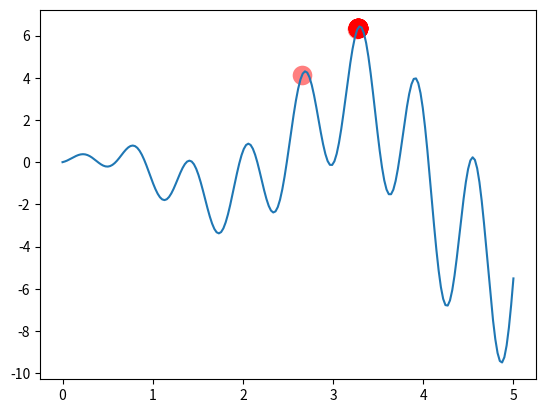

The script that saved this image:
"""
Visualize Microbial Genetic Algorithm to find the maximum point in a graph.

[redacted]
"""

'''
2.5 Microbial Genetic Algorithm
'''

import numpy as np
import matplotlib.pyplot as plt

DNA_SIZE = 10            # DNA length
POP_SIZE = 20            # population size
CROSS_RATE = 0.6         # mating probability (DNA crossover)
MUTATION_RATE = 0.01     # mutation probability
N_GENERATIONS = 200
X_BOUND = [0, 5]         # x upper and lower bounds


def F(x): return np.sin(10*x)*x + np.cos(2*x)*x     # to find the maximum of this function


class MGA(object):
    def __init__(self, DNA_size, DNA_bound, cross_rate, mutation_rate, pop_size):
        self.DNA_size = DNA_size
        DNA_bound[1] += 1
        self.DNA_bound = DNA_bound
        self.cross_rate = cross_rate
        self.mutate_rate = mutation_rate
        self.pop_size = pop_size

        # initial DNAs for winner and loser
        self.pop = np.random.randint(*DNA_bound, size=(1, self.DNA_size)).repeat(pop_size, axis=0)

    def translateDNA(self, pop):
        # convert binary DNA to decimal and normalize it to a range(0, 5)
        return pop.dot(2 ** np.arange(self.DNA_size)[::-1]) / float(2 ** self.DNA_size - 1) * X_BOUND[1]

    def get_fitness(self, product):
        return product      # it is OK to use product value as fitness in here

    def crossover(self, loser_winner):      # crossover for loser
        cross_idx = np.empty((self.DNA_size,)).astype(np.bool)
        for i in range(self.DNA_size):
            cross_idx[i] = True if np.random.rand() < self.cross_rate else False  # crossover index
        loser_winner[0, cross_idx] = loser_winner[1, cross_idx]  # assign winners genes to loser
        return loser_winner

    def mutate(self, loser_winner):         # mutation for loser
        mutation_idx = np.empty((self.DNA_size,)).astype(np.bool)
        for i in range(self.DNA_size):
            mutation_idx[i] = True if np.random.rand() < self.mutate_rate else False  # mutation index
        # flip values in mutation points
        loser_winner[0, mutation_idx] = ~loser_winner[0, mutation_idx].astype(np.bool)
        return loser_winner

    def evolve(self, n):    # nature selection wrt pop's fitness
        for _ in range(n):  # random pick and compare n times
            sub_pop_idx = np.random.choice(np.arange(0, self.pop_size), size=2, replace=False)
            sub_pop = self.pop[sub_pop_idx]             # pick 2 from pop
            product = F(self.translateDNA(sub_pop))
            fitness = self.get_fitness(product)
            loser_winner_idx = np.argsort(fitness)
            loser_winner = sub_pop[loser_winner_idx]    # the first is loser and second is winner
            loser_winner = self.crossover(loser_winner)
            loser_winner = self.mutate(loser_winner)
            self.pop[sub_pop_idx] = loser_winner

        DNA_prod = self.translateDNA(self.pop)
        pred = F(DNA_prod)
        return DNA_prod, pred


plt.ion()       # something about plotting
x = np.linspace(*X_BOUND, 200)
plt.plot(x, F(x))

ga = MGA(DNA_size=DNA_SIZE, DNA_bound=[0, 1], cross_rate=CROSS_RATE, mutation_rate=MUTATION_RATE, pop_size=POP_SIZE)

for _ in range(N_GENERATIONS):                    # 100 generations
    DNA_prod, pred = ga.evolve(5)          # natural selection, crossover and mutation

    # something about plotting
    if 'sca' in globals(): sca.remove()
    sca = plt.scatter(DNA_prod, pred, s=200, lw=0, c='red', alpha=0.5); plt.pause(0.05)

plt.ioff();plt.show()